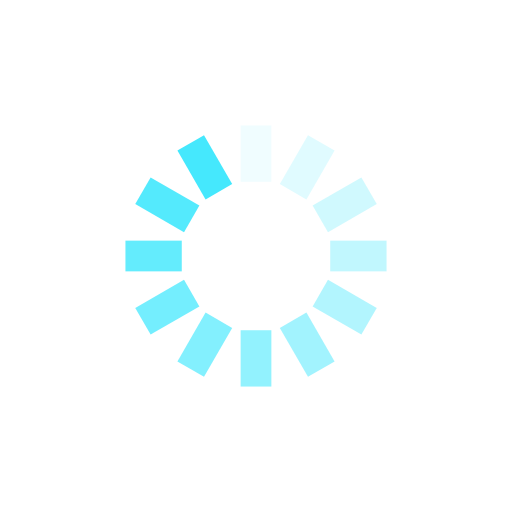
t = 0.00 s
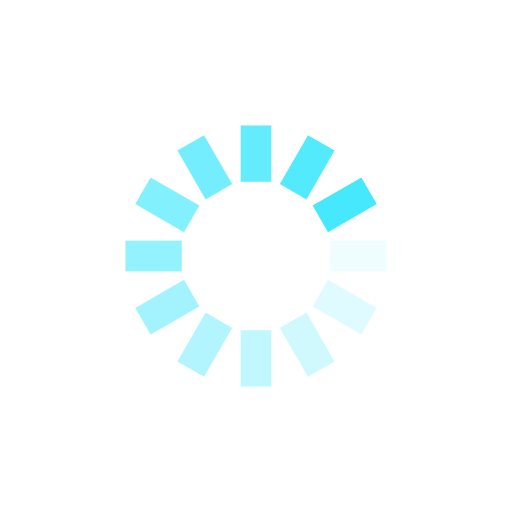
t = 0.25 s
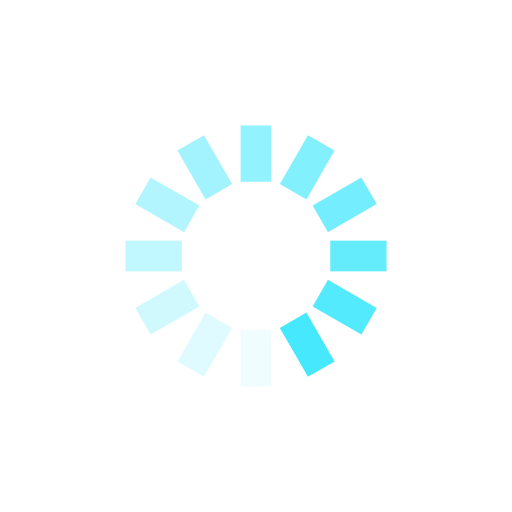
t = 0.50 s
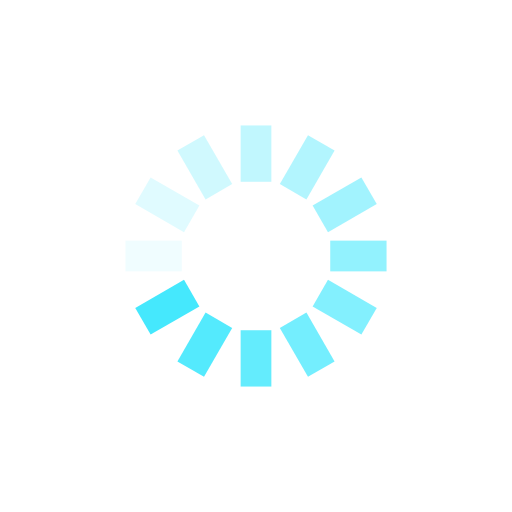
t = 0.75 s

The animated SVG that drew these frames (rendered in a browser with its animation timeline set to each time). Animation: 12 SMIL elements (animate=12); one cycle of 1.00 s, repeats indefinitely.

<?xml version="1.0" encoding="utf-8"?>
<svg xmlns="http://www.w3.org/2000/svg" xmlns:xlink="http://www.w3.org/1999/xlink" style="margin: auto; background: rgb(255, 255, 255); display: block; shape-rendering: auto;" width="200px" height="200px" viewBox="0 0 100 100" preserveAspectRatio="xMidYMid">
<g transform="rotate(0 50 50)">
  <rect x="47" y="24.5" rx="0" ry="0" width="6" height="11" fill="#45e8fd">
    <animate attributeName="opacity" values="1;0" keyTimes="0;1" dur="1s" begin="-0.9166666666666666s" repeatCount="indefinite"></animate>
  </rect>
</g><g transform="rotate(30 50 50)">
  <rect x="47" y="24.5" rx="0" ry="0" width="6" height="11" fill="#45e8fd">
    <animate attributeName="opacity" values="1;0" keyTimes="0;1" dur="1s" begin="-0.8333333333333334s" repeatCount="indefinite"></animate>
  </rect>
</g><g transform="rotate(60 50 50)">
  <rect x="47" y="24.5" rx="0" ry="0" width="6" height="11" fill="#45e8fd">
    <animate attributeName="opacity" values="1;0" keyTimes="0;1" dur="1s" begin="-0.75s" repeatCount="indefinite"></animate>
  </rect>
</g><g transform="rotate(90 50 50)">
  <rect x="47" y="24.5" rx="0" ry="0" width="6" height="11" fill="#45e8fd">
    <animate attributeName="opacity" values="1;0" keyTimes="0;1" dur="1s" begin="-0.6666666666666666s" repeatCount="indefinite"></animate>
  </rect>
</g><g transform="rotate(120 50 50)">
  <rect x="47" y="24.5" rx="0" ry="0" width="6" height="11" fill="#45e8fd">
    <animate attributeName="opacity" values="1;0" keyTimes="0;1" dur="1s" begin="-0.5833333333333334s" repeatCount="indefinite"></animate>
  </rect>
</g><g transform="rotate(150 50 50)">
  <rect x="47" y="24.5" rx="0" ry="0" width="6" height="11" fill="#45e8fd">
    <animate attributeName="opacity" values="1;0" keyTimes="0;1" dur="1s" begin="-0.5s" repeatCount="indefinite"></animate>
  </rect>
</g><g transform="rotate(180 50 50)">
  <rect x="47" y="24.5" rx="0" ry="0" width="6" height="11" fill="#45e8fd">
    <animate attributeName="opacity" values="1;0" keyTimes="0;1" dur="1s" begin="-0.4166666666666667s" repeatCount="indefinite"></animate>
  </rect>
</g><g transform="rotate(210 50 50)">
  <rect x="47" y="24.5" rx="0" ry="0" width="6" height="11" fill="#45e8fd">
    <animate attributeName="opacity" values="1;0" keyTimes="0;1" dur="1s" begin="-0.3333333333333333s" repeatCount="indefinite"></animate>
  </rect>
</g><g transform="rotate(240 50 50)">
  <rect x="47" y="24.5" rx="0" ry="0" width="6" height="11" fill="#45e8fd">
    <animate attributeName="opacity" values="1;0" keyTimes="0;1" dur="1s" begin="-0.25s" repeatCount="indefinite"></animate>
  </rect>
</g><g transform="rotate(270 50 50)">
  <rect x="47" y="24.5" rx="0" ry="0" width="6" height="11" fill="#45e8fd">
    <animate attributeName="opacity" values="1;0" keyTimes="0;1" dur="1s" begin="-0.16666666666666666s" repeatCount="indefinite"></animate>
  </rect>
</g><g transform="rotate(300 50 50)">
  <rect x="47" y="24.5" rx="0" ry="0" width="6" height="11" fill="#45e8fd">
    <animate attributeName="opacity" values="1;0" keyTimes="0;1" dur="1s" begin="-0.08333333333333333s" repeatCount="indefinite"></animate>
  </rect>
</g><g transform="rotate(330 50 50)">
  <rect x="47" y="24.5" rx="0" ry="0" width="6" height="11" fill="#45e8fd">
    <animate attributeName="opacity" values="1;0" keyTimes="0;1" dur="1s" begin="0s" repeatCount="indefinite"></animate>
  </rect>
</g>
<!-- [ldio] generated by https://loading.io/ --></svg>